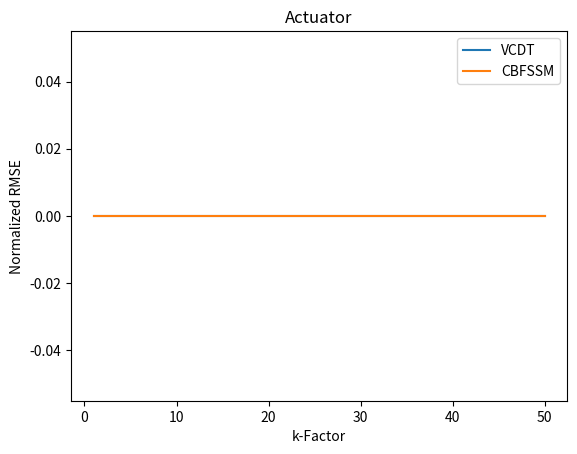
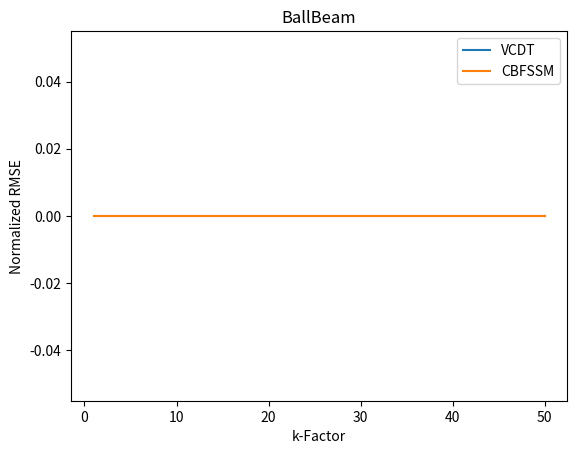
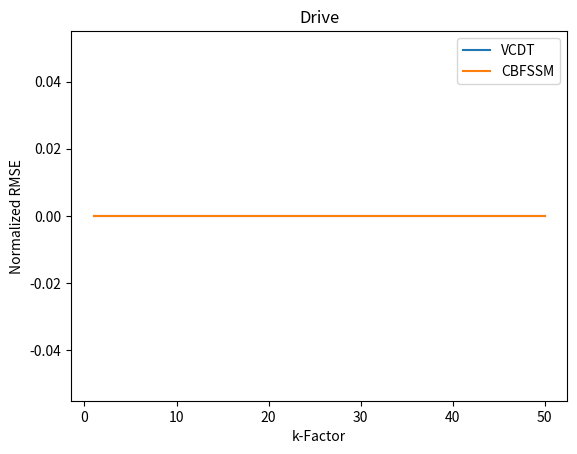
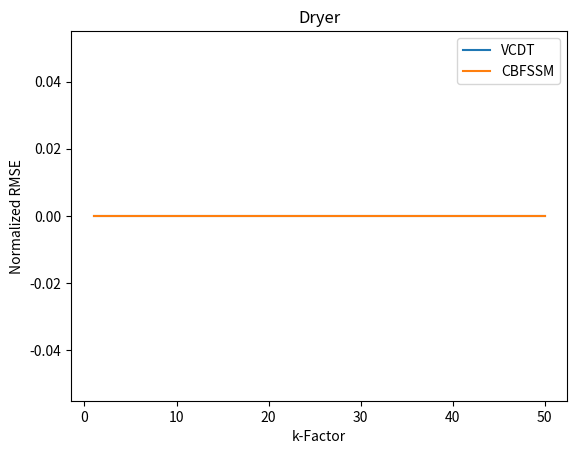
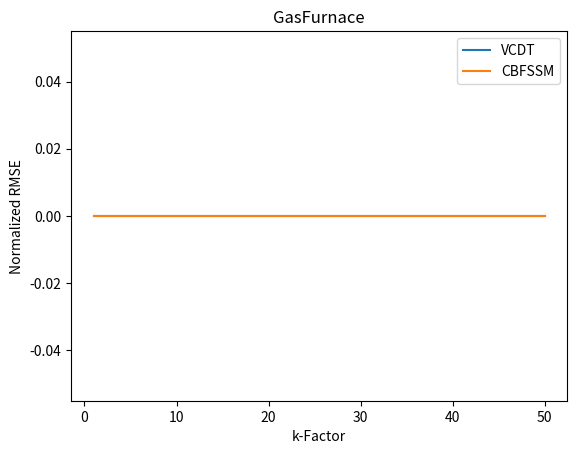

Source code (Python) for these figures, in order:
"""Python Script Template."""
from itertools import product
import matplotlib.pyplot as plt

datasets = ['Actuator', 'BallBeam', 'Drive', 'Dryer', 'GasFurnace']
methods = ['VCDT', 'CBFSSM']
k_factor = ['1.0', '2.0', '5.0', '10.0', '50.0']
xlabel = [1, 2, 5, 10, 50]
for i, dataset in enumerate(datasets):
    fig = plt.figure()
    for method in methods:
        vals = []
        for k_fact in k_factor:
            file_name = '{}/{}/{}/test_results.txt'.format(dataset, method, k_fact)
            try:
                with open(file_name) as file:
                    data = file.readline()
                    vals.append(float(data.split('NRMSE: ')[1][:5]))

            except FileNotFoundError:
                print('File {} not found'.format(file_name))
                vals.append(0)

        plt.plot(xlabel, vals, label=method)
        # axes[i].set_ylabel('NRMSE')

    # axes[i].set_title(dataset)
    plt.title(dataset)
    plt.ylabel('Normalized RMSE')
    plt.xlabel('k-Factor')
    plt.legend(loc='best')
    plt.show()

# k-Factor Might help a lot.
